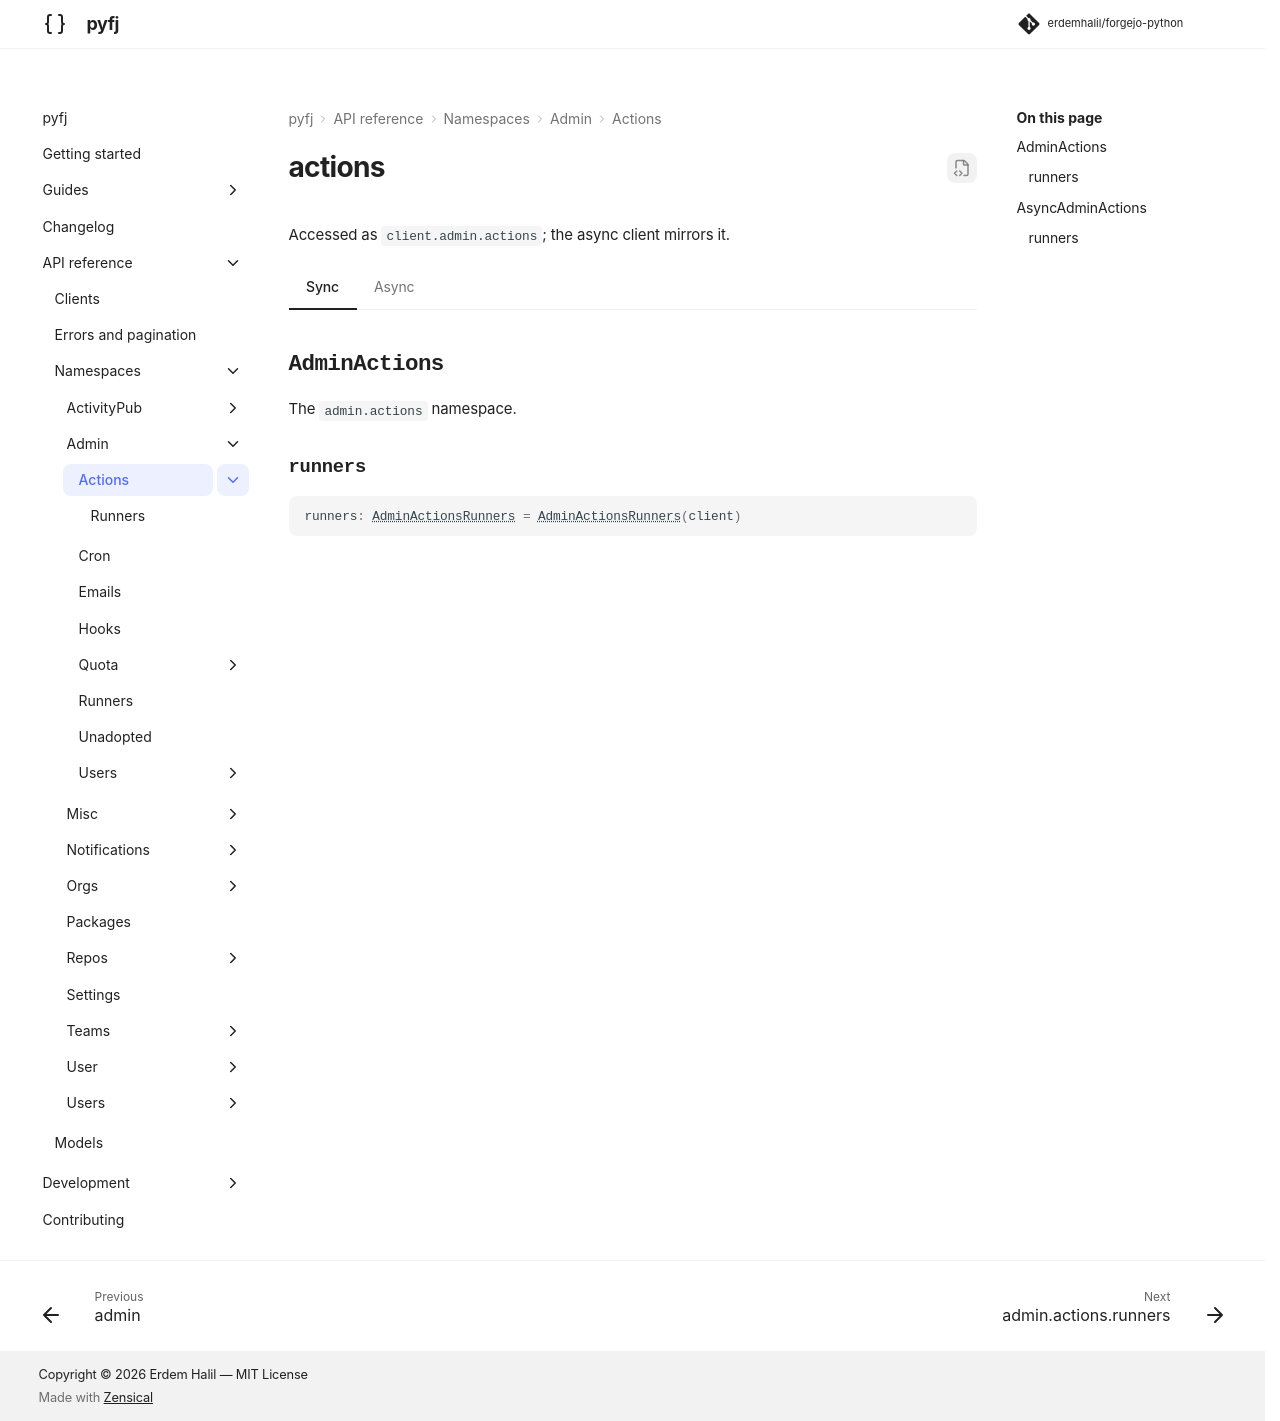

repository: erdemhalil/forgejo-python · page: dev/reference/namespaces/admin/actions/index.html · generator: mkdocs

---
title: "admin.actions"
description: "API reference for `client.admin.actions` — sync and async."
---

# actions

Accessed as `client.admin.actions`; the async client mirrors it.

=== "Sync"

    ::: pyfj._generated.api.admin.AdminActions

=== "Async"

    ::: pyfj._generated.api.admin.AsyncAdminActions
